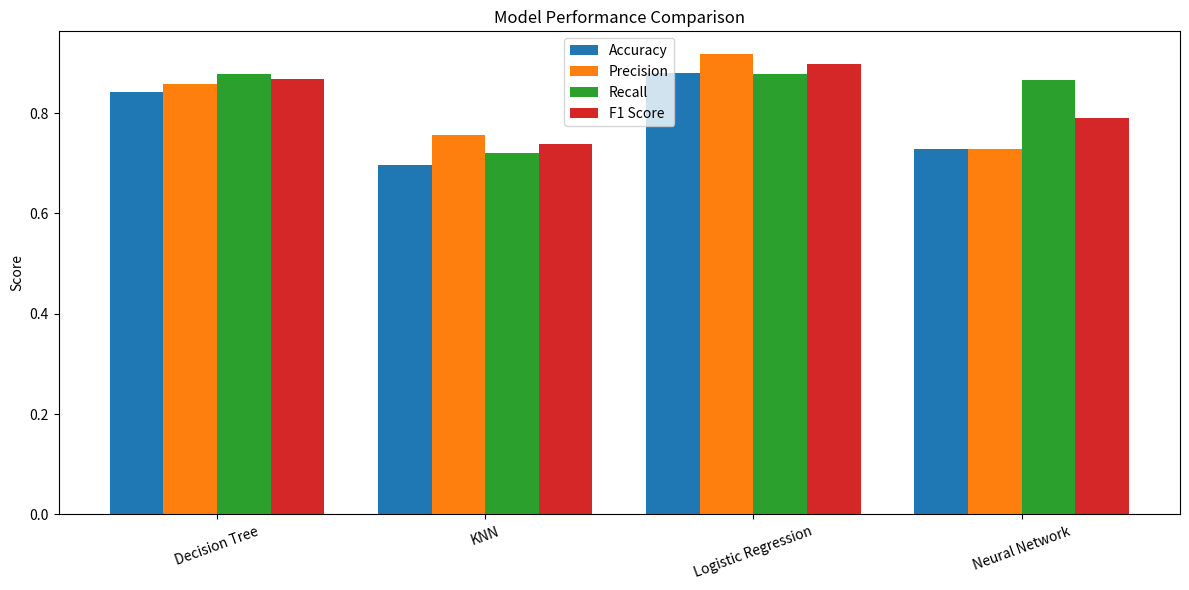
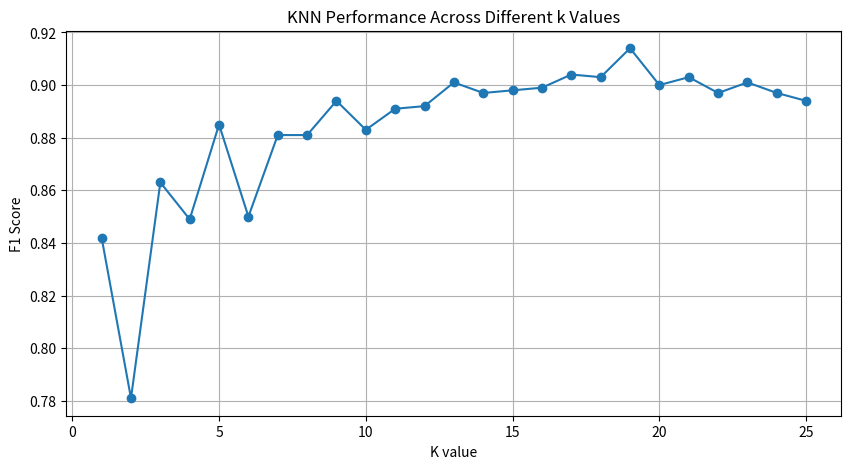

These figures' Python source, in order:
import matplotlib.pyplot as plt
import numpy as np

accuracy_dictionary = {"Logistic Regression": 0.880, "KNN": 0.696, "Decision Tree": 0.841, "Neural Network": 0.728}
precision_dictionary = {"Logistic Regression": 0.917, "KNN": 0.756, "Decision Tree": 0.857, "Neural Network": 0.728}
recall_dictionary = {"Logistic Regression": 0.878, "KNN": 0.720, "Decision Tree": 0.878, "Neural Network": 0.866}
f1_dictionary = {"Logistic Regression": 0.897, "KNN": 0.738, "Decision Tree": 0.867, "Neural Network": 0.791}

models = sorted(accuracy_dictionary.keys())

accuracy = [accuracy_dictionary[k] for k in models]

precision = [precision_dictionary[k] for k in models]

recall = [recall_dictionary[k] for k in models]

f1 = [f1_dictionary[k] for k in models]

# Create the chart
width = 0.2
x = np.arange(len(models))

plt.figure(figsize=(12,6))
plt.bar(x - width*1.5, accuracy, width, label='Accuracy')
plt.bar(x - width*0.5, precision, width, label='Precision')
plt.bar(x + width*0.5, recall, width, label='Recall')
plt.bar(x + width*1.5, f1, width, label='F1 Score')

plt.xticks(x, models, rotation=20)
plt.ylabel("Score")
plt.title("Model Performance Comparison")
plt.legend()
plt.tight_layout()
plt.show()

# ======================================================================
# Plot KNN performance across different K values

k_values = [1,2,3,4,5,6,7,8,9,10,11,12,13,14,15,16,17,18,19,20,21,22,23,24,25]
f1_scores = [0.842, 0.781, 0.863, 0.849, 0.885, 0.85, 0.881, 0.881, 0.894, 0.883, 0.891, 0.892, 0.901, 0.897, 0.898, 0.899, 0.904, 0.903, 0.914, 0.9, 0.903, 0.897, 0.901, 0.897, 0.894]

plt.figure(figsize=(10,5))
plt.plot(k_values, f1_scores, marker='o')
plt.xlabel("K value")
plt.ylabel("F1 Score")
plt.title("KNN Performance Across Different k Values")
plt.grid(True)
plt.show()
